5-way image classification set "TrainTest" from GitHub (PKhuang-TW/NCTU_Interaction-Design-VR); label vocabulary: fire, heart, lightening, wall, wind.

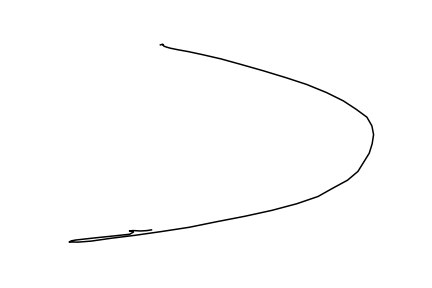
Label: wall

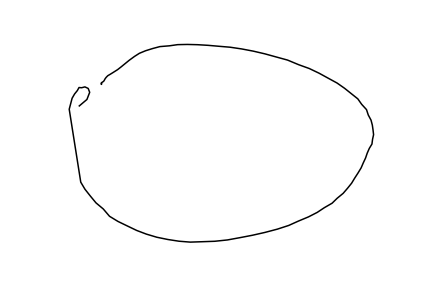
Label: fire

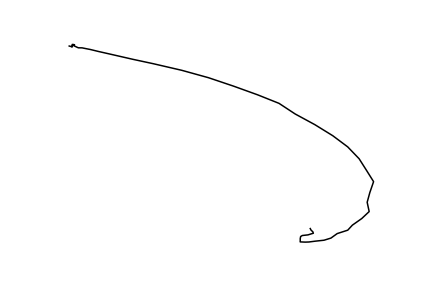
Label: wall

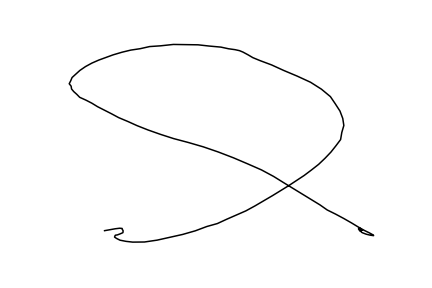
Label: wind

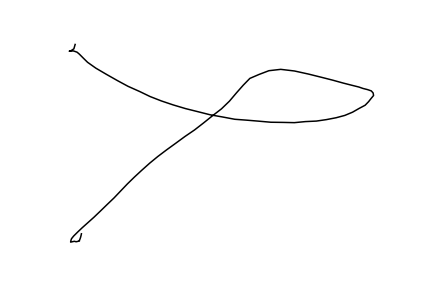
Label: wind

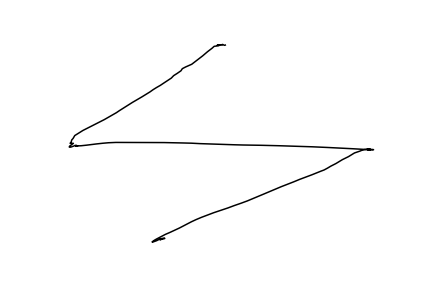
Label: lightening
